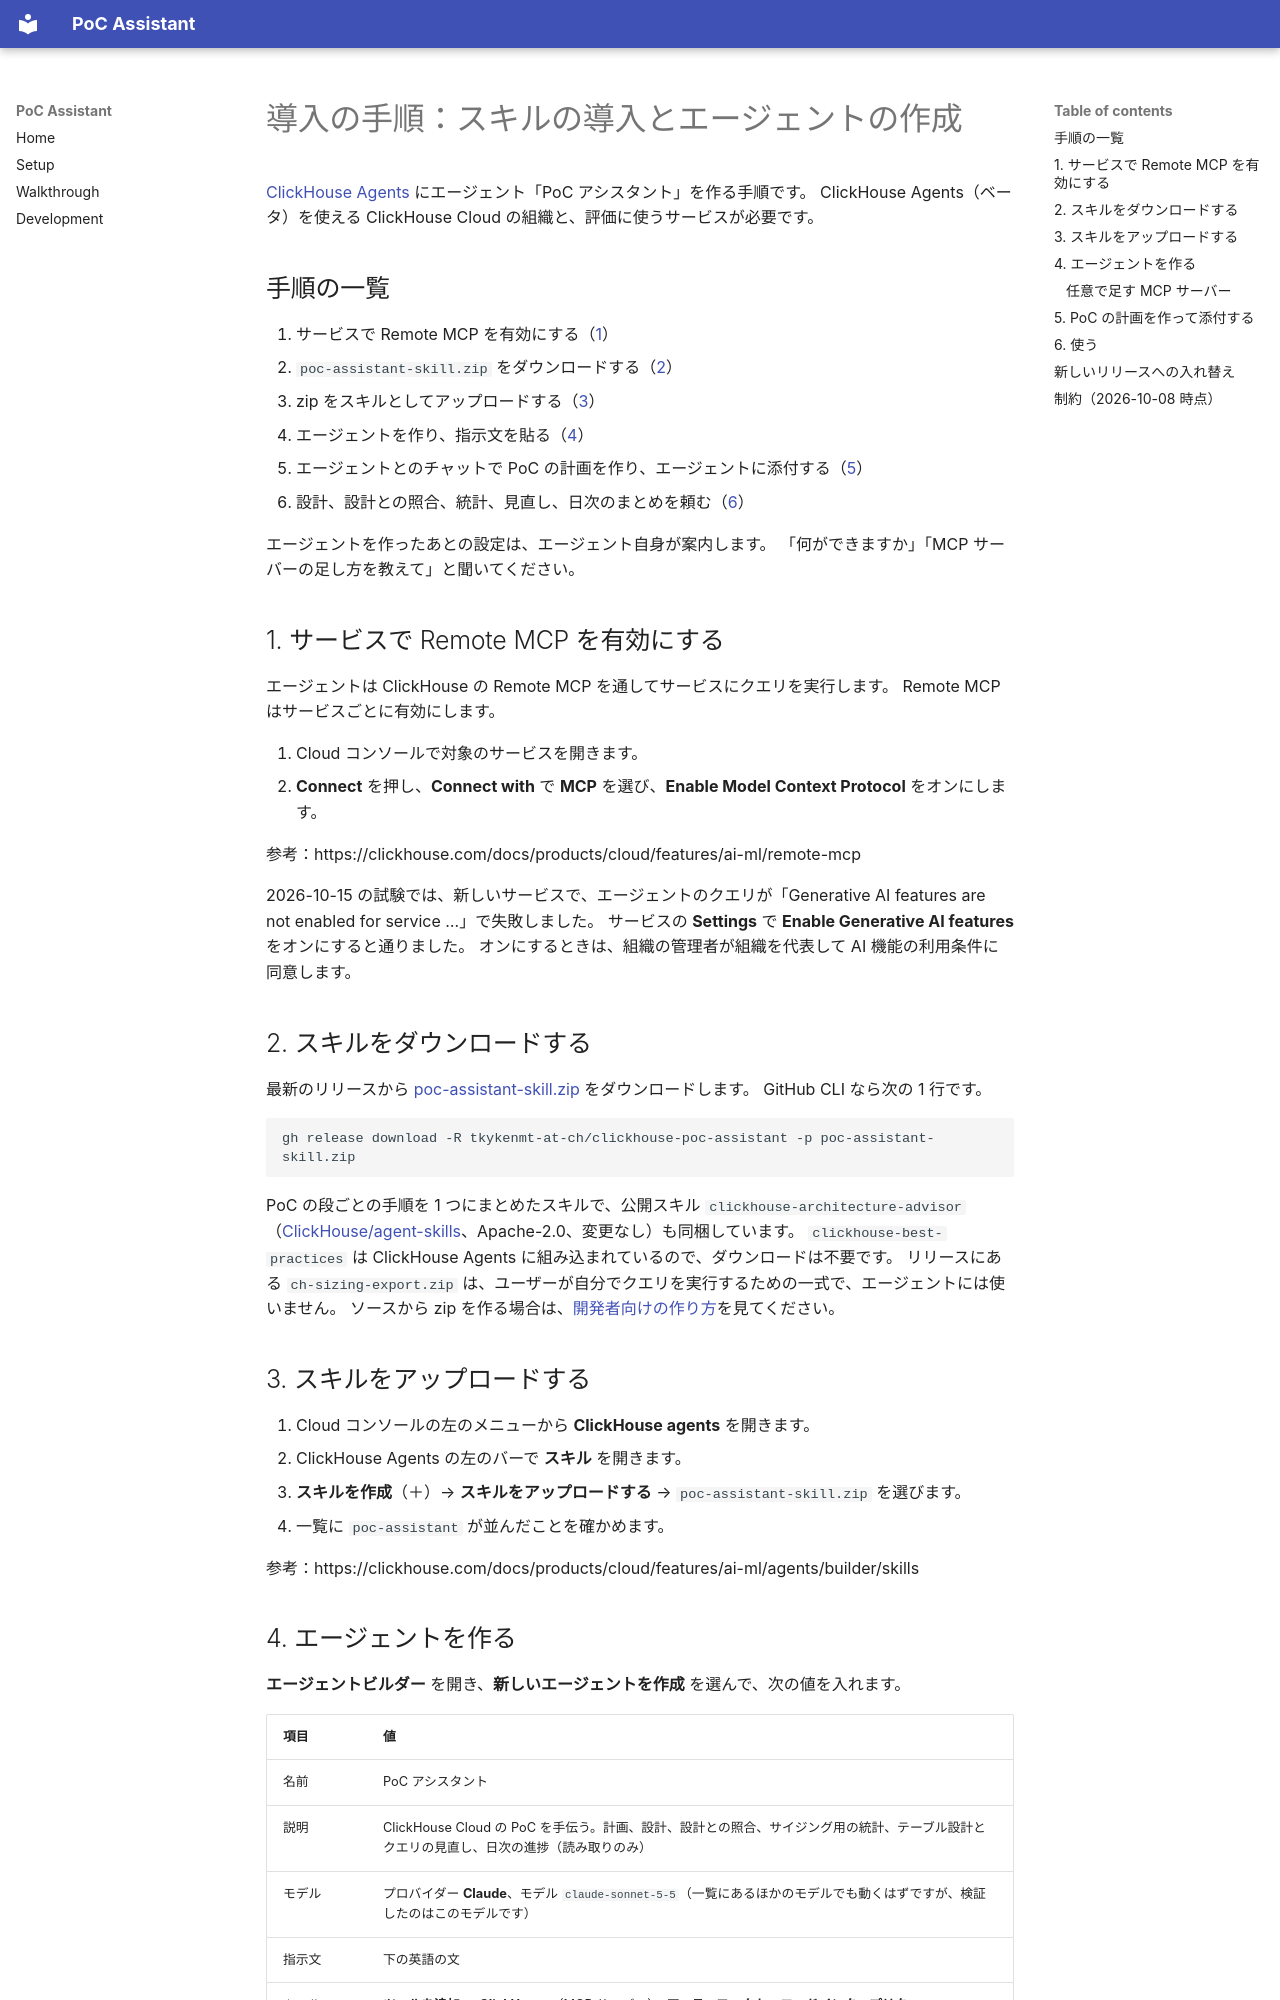

repository: tkykenmt-at-ch/clickhouse-poc-assistant · page: setup.ja.html · generator: mkdocs

# 導入の手順：スキルの導入とエージェントの作成

[ClickHouse Agents](https://clickhouse.com/docs/products/cloud/features/ai-ml/agents) にエージェント「PoC アシスタント」を作る手順です。
ClickHouse Agents（ベータ）を使える ClickHouse Cloud の組織と、評価に使うサービスが必要です。

## 手順の一覧

1. サービスで Remote MCP を有効にする（[1](#1-サービスで-remote-mcp-を有効にする)）
2. `poc-assistant-skill.zip` をダウンロードする（[2](#2-スキルをダウンロードする)）
3. zip をスキルとしてアップロードする（[3](#3-スキルをアップロードする)）
4. エージェントを作り、指示文を貼る（[4](#4-エージェントを作る)）
5. エージェントとのチャットで PoC の計画を作り、エージェントに添付する（[5](#5-poc-の計画を作って添付する)）
6. 設計、設計との照合、統計、見直し、日次のまとめを頼む（[6](#6-使う)）

エージェントを作ったあとの設定は、エージェント自身が案内します。
「何ができますか」「MCP サーバーの足し方を教えて」と聞いてください。

## 1. サービスで Remote MCP を有効にする

エージェントは ClickHouse の Remote MCP を通してサービスにクエリを実行します。
Remote MCP はサービスごとに有効にします。

1. Cloud コンソールで対象のサービスを開きます。
2. **Connect** を押し、**Connect with** で **MCP** を選び、**Enable Model Context Protocol** をオンにします。

参考：https://clickhouse.com/docs/products/cloud/features/ai-ml/remote-mcp

2026-10-15 の試験では、新しいサービスで、エージェントのクエリが「Generative AI features are not enabled for service …」で失敗しました。
サービスの **Settings** で **Enable Generative AI features** をオンにすると通りました。
オンにするときは、組織の管理者が組織を代表して AI 機能の利用条件に同意します。

## 2. スキルをダウンロードする

最新のリリースから [poc-assistant-skill.zip](https://github.com/tkykenmt-at-ch/clickhouse-poc-assistant/releases/latest/download/poc-assistant-skill.zip) をダウンロードします。
GitHub CLI なら次の 1 行です。

```bash
gh release download -R tkykenmt-at-ch/clickhouse-poc-assistant -p poc-assistant-skill.zip
```

PoC の段ごとの手順を 1 つにまとめたスキルで、公開スキル `clickhouse-architecture-advisor`（[ClickHouse/agent-skills](https://github.com/ClickHouse/agent-skills)、Apache-2.0、変更なし）も同梱しています。
`clickhouse-best-practices` は ClickHouse Agents に組み込まれているので、ダウンロードは不要です。
リリースにある `ch-sizing-export.zip` は、ユーザーが自分でクエリを実行するための一式で、エージェントには使いません。
ソースから zip を作る場合は、[開発者向けの作り方](development.ja.md#作り方)を見てください。

## 3. スキルをアップロードする

1. Cloud コンソールの左のメニューから **ClickHouse agents** を開きます。
2. ClickHouse Agents の左のバーで **スキル** を開きます。
3. **スキルを作成**（＋）→ **スキルをアップロードする** → `poc-assistant-skill.zip` を選びます。
4. 一覧に `poc-assistant` が並んだことを確かめます。

参考：https://clickhouse.com/docs/products/cloud/features/ai-ml/agents/builder/skills
